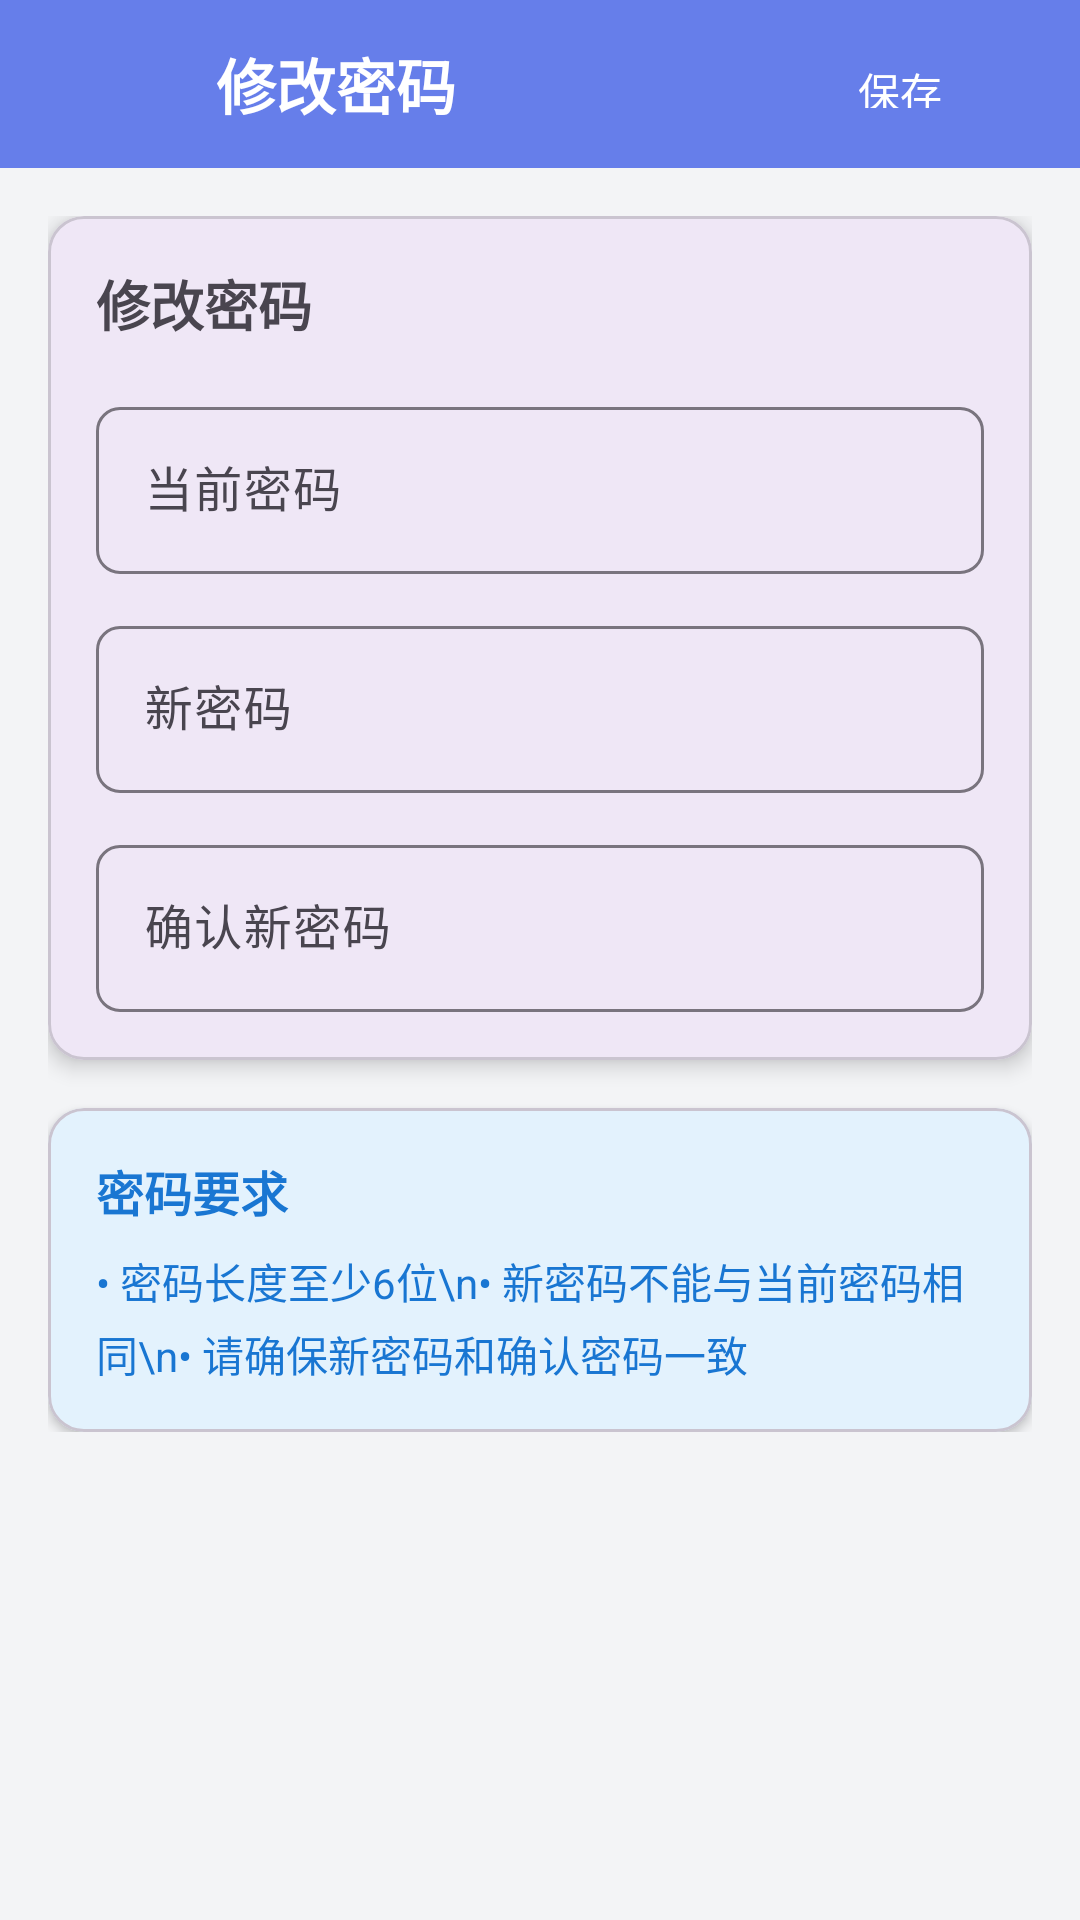

Here is an Android app screen rendered from its layout file. Give the layout XML and the strings, colors and styles it references.
<!-- AndroidManifest.xml: activity theme Theme.SchoolBook -->
<!-- res/layout/activity_change_password.xml -->
<?xml version="1.0" encoding="utf-8"?>
<LinearLayout xmlns:android="http://schemas.android.com/apk/res/android"
    xmlns:app="http://schemas.android.com/apk/res-auto"
    android:layout_width="match_parent"
    android:layout_height="match_parent"
    android:orientation="vertical"
    android:background="@color/background">

    
    <LinearLayout
        android:layout_width="match_parent"
        android:layout_height="56dp"
        android:background="@color/primary"
        android:gravity="center_vertical"
        android:paddingStart="16dp"
        android:paddingEnd="16dp">

        <com.google.android.material.button.MaterialButton
            android:id="@+id/backButton"
            android:layout_width="48dp"
            android:layout_height="48dp"
            android:layout_marginEnd="8dp"
            app:icon="@drawable/ic_arrow_back"
            app:iconGravity="textStart"
            app:iconPadding="0dp"
            app:iconTint="@color/white"
            android:backgroundTint="@android:color/transparent"
            android:insetTop="0dp"
            android:insetBottom="0dp"
            style="@style/Widget.Material3.Button.Icon" />

        <TextView
            android:layout_width="0dp"
            android:layout_height="wrap_content"
            android:layout_weight="1"
            android:text="修改密码"
            android:textColor="@color/white"
            android:textSize="20sp"
            android:textStyle="bold" />

        <com.google.android.material.button.MaterialButton
            android:id="@+id/saveButton"
            android:layout_width="wrap_content"
            android:layout_height="36dp"
            android:text="保存"
            android:textSize="14sp"
            app:cornerRadius="18dp"
            style="@style/Widget.Material3.Button.TextButton"
            android:textColor="@color/white" />

    </LinearLayout>

    
    <ScrollView
        android:layout_width="match_parent"
        android:layout_height="0dp"
        android:layout_weight="1"
        android:padding="16dp">

        <LinearLayout
            android:layout_width="match_parent"
            android:layout_height="wrap_content"
            android:orientation="vertical">

            
            <com.google.android.material.card.MaterialCardView
                android:layout_width="match_parent"
                android:layout_height="wrap_content"
                app:cardCornerRadius="12dp"
                app:cardElevation="4dp"
                android:layout_marginBottom="16dp">

                <LinearLayout
                    android:layout_width="match_parent"
                    android:layout_height="wrap_content"
                    android:orientation="vertical"
                    android:padding="16dp">

                    <TextView
                        android:layout_width="match_parent"
                        android:layout_height="wrap_content"
                        android:text="修改密码"
                        android:textSize="18sp"
                        android:textStyle="bold"
                        android:layout_marginBottom="16dp" />

                    
                    <com.google.android.material.textfield.TextInputLayout
                        android:layout_width="match_parent"
                        android:layout_height="wrap_content"
                        android:layout_marginBottom="12dp"
                        app:boxCornerRadiusBottomEnd="8dp"
                        app:boxCornerRadiusBottomStart="8dp"
                        app:boxCornerRadiusTopEnd="8dp"
                        app:boxCornerRadiusTopStart="8dp">

                        <com.google.android.material.textfield.TextInputEditText
                            android:id="@+id/currentPasswordEditText"
                            android:layout_width="match_parent"
                            android:layout_height="wrap_content"
                            android:hint="当前密码"
                            android:inputType="textPassword"
                            android:maxLines="1" />

                    </com.google.android.material.textfield.TextInputLayout>

                    
                    <com.google.android.material.textfield.TextInputLayout
                        android:layout_width="match_parent"
                        android:layout_height="wrap_content"
                        android:layout_marginBottom="12dp"
                        app:boxCornerRadiusBottomEnd="8dp"
                        app:boxCornerRadiusBottomStart="8dp"
                        app:boxCornerRadiusTopEnd="8dp"
                        app:boxCornerRadiusTopStart="8dp">

                        <com.google.android.material.textfield.TextInputEditText
                            android:id="@+id/newPasswordEditText"
                            android:layout_width="match_parent"
                            android:layout_height="wrap_content"
                            android:hint="新密码"
                            android:inputType="textPassword"
                            android:maxLines="1" />

                    </com.google.android.material.textfield.TextInputLayout>

                    
                    <com.google.android.material.textfield.TextInputLayout
                        android:layout_width="match_parent"
                        android:layout_height="wrap_content"
                        app:boxCornerRadiusBottomEnd="8dp"
                        app:boxCornerRadiusBottomStart="8dp"
                        app:boxCornerRadiusTopEnd="8dp"
                        app:boxCornerRadiusTopStart="8dp">

                        <com.google.android.material.textfield.TextInputEditText
                            android:id="@+id/confirmPasswordEditText"
                            android:layout_width="match_parent"
                            android:layout_height="wrap_content"
                            android:hint="确认新密码"
                            android:inputType="textPassword"
                            android:maxLines="1" />

                    </com.google.android.material.textfield.TextInputLayout>

                </LinearLayout>

            </com.google.android.material.card.MaterialCardView>

            
            <com.google.android.material.card.MaterialCardView
                android:layout_width="match_parent"
                android:layout_height="wrap_content"
                app:cardCornerRadius="12dp"
                app:cardElevation="2dp"
                app:cardBackgroundColor="@color/info_background">

                <LinearLayout
                    android:layout_width="match_parent"
                    android:layout_height="wrap_content"
                    android:orientation="vertical"
                    android:padding="16dp">

                    <TextView
                        android:layout_width="match_parent"
                        android:layout_height="wrap_content"
                        android:text="密码要求"
                        android:textSize="16sp"
                        android:textStyle="bold"
                        android:textColor="@color/info_text"
                        android:layout_marginBottom="8dp" />

                    <TextView
                        android:layout_width="match_parent"
                        android:layout_height="wrap_content"
                        android:text="• 密码长度至少6位\n• 新密码不能与当前密码相同\n• 请确保新密码和确认密码一致"
                        android:textSize="14sp"
                        android:textColor="@color/info_text"
                        android:lineSpacingExtra="4dp" />

                </LinearLayout>

            </com.google.android.material.card.MaterialCardView>

        </LinearLayout>

    </ScrollView>

</LinearLayout>
<!-- resources referenced by this layout -->
<resources>
  <color name="background">#FFF3F4F6</color>
  <color name="info_background">#E3F2FD</color>
  <color name="info_text">#1976D2</color>
  <color name="primary">#FF667EEA</color>
  <color name="white">#FFFFFFFF</color>
  <style name="Theme.SchoolBook" parent="Base.Theme.SchoolBook" />
  <style name="Base.Theme.SchoolBook" parent="Theme.Material3.DayNight.NoActionBar">
          
          
      </style>
</resources>
